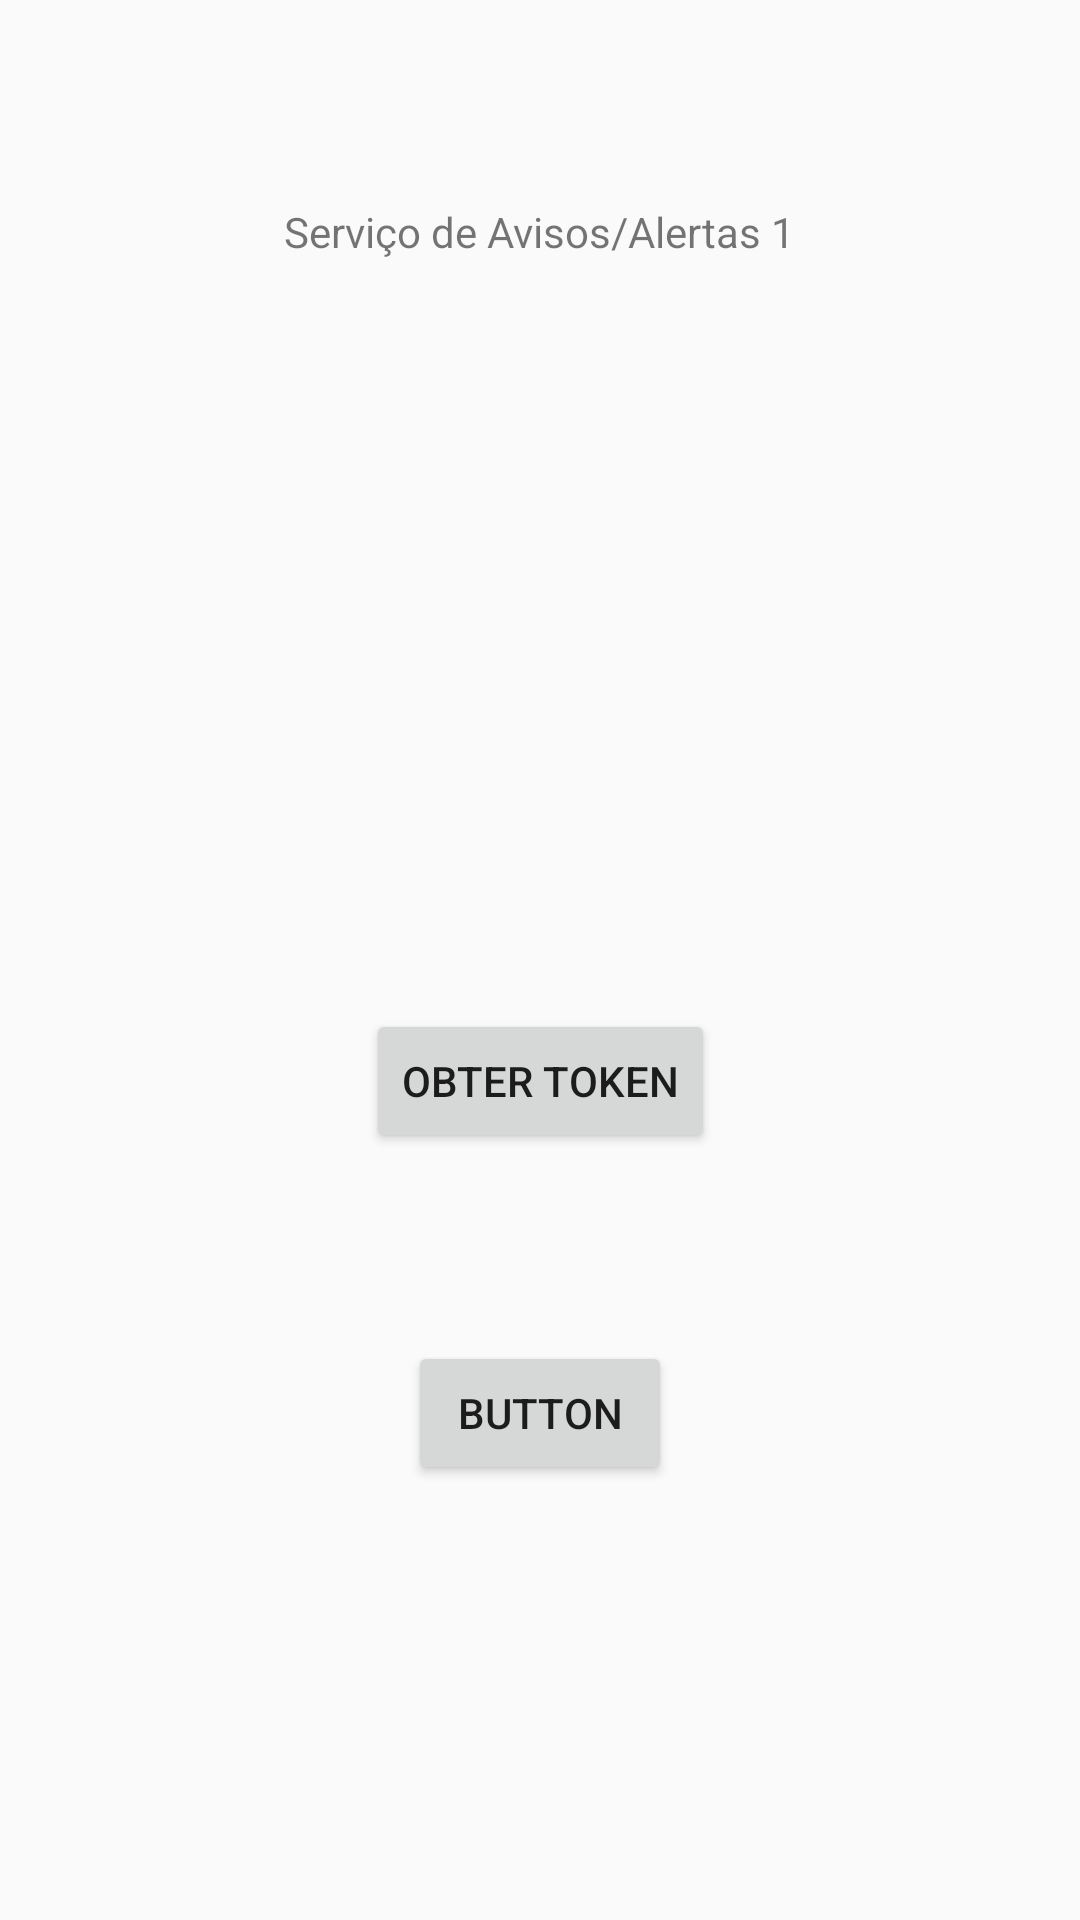

Reconstruct the res/layout file that produces this screen, plus the resources it refers to.
<!-- AndroidManifest.xml: application theme AppTheme -->
<!-- res/layout/activity_main.xml -->
<?xml version="1.0" encoding="utf-8"?>
<android.support.constraint.ConstraintLayout xmlns:android="http://schemas.android.com/apk/res/android"
    xmlns:app="http://schemas.android.com/apk/res-auto"
    xmlns:tools="http://schemas.android.com/tools"
    android:layout_width="match_parent"
    android:layout_height="match_parent"
    tools:context=".MainActivity">

    <TextView
        android:id="@+id/textView"
        android:layout_width="wrap_content"
        android:layout_height="wrap_content"
        android:text="Serviço de Avisos/Alertas 1"
        app:layout_constraintBottom_toBottomOf="parent"
        app:layout_constraintLeft_toLeftOf="parent"
        app:layout_constraintRight_toRightOf="parent"
        app:layout_constraintTop_toTopOf="parent"
        app:layout_constraintVertical_bias="0.109" />

    <Button
        android:id="@+id/buttonToken"
        android:layout_width="wrap_content"
        android:layout_height="wrap_content"
        android:layout_marginBottom="8dp"
        android:layout_marginEnd="8dp"
        android:layout_marginStart="8dp"
        android:layout_marginTop="8dp"
        android:text="Obter Token"
        app:layout_constraintBottom_toBottomOf="parent"
        app:layout_constraintEnd_toEndOf="parent"
        app:layout_constraintStart_toStartOf="parent"
        app:layout_constraintTop_toTopOf="parent"
        app:layout_constraintVertical_bias="0.57" />

    <Button
        android:id="@+id/buttonNext"
        android:layout_width="wrap_content"
        android:layout_height="wrap_content"
        android:layout_marginBottom="8dp"
        android:layout_marginEnd="8dp"
        android:layout_marginStart="8dp"
        android:layout_marginTop="8dp"
        android:text="Button"
        app:layout_constraintBottom_toBottomOf="parent"
        app:layout_constraintEnd_toEndOf="parent"
        app:layout_constraintStart_toStartOf="parent"
        app:layout_constraintTop_toTopOf="parent"
        app:layout_constraintVertical_bias="0.762" />

</android.support.constraint.ConstraintLayout>
<!-- resources referenced by this layout -->
<resources>
  <style name="AppTheme" parent="Theme.AppCompat.Light.NoActionBar">
          
          
          <item name="windowActionBar">false</item>
          <item name="windowNoTitle">true</item>
      </style>
</resources>
